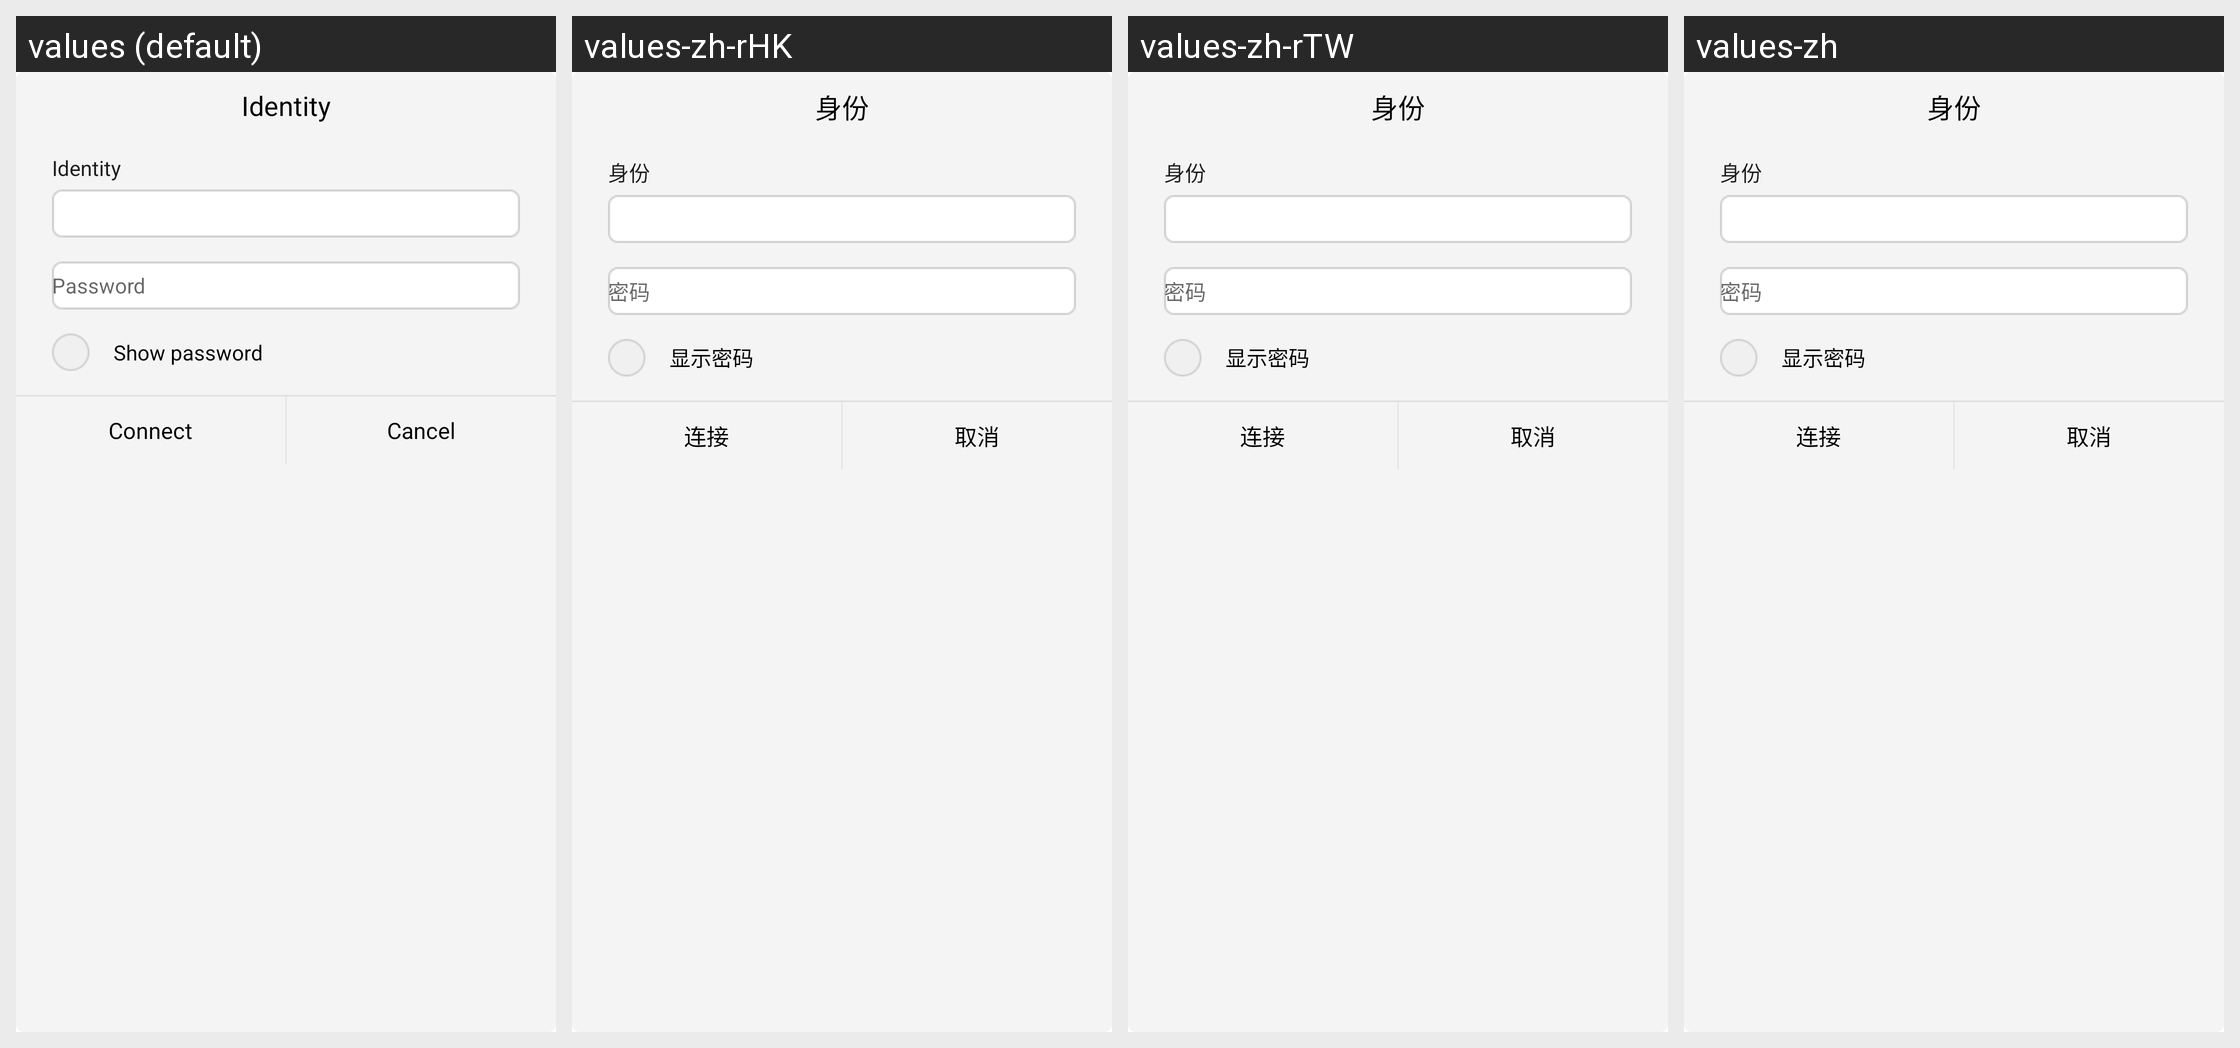

Locale-by-locale string values for the Android screen shown in this grid:
Android screen res/layout/wifi_connect_dialog_view.xml rendered under 4 locales, left to right: values (default), values-zh-rHK, values-zh-rTW, values-zh. Device: Nexus 5 (rendered at 1080×1920; each locale shown at half size, 540×960, under a caption strip naming it); theme Theme.MaterialComponents.DayNight.NoActionBar.
Strings drawn on this screen, with the default value and each locale's value (text and hints the layout hard-codes, and strings that could not be matched under every locale, appear in the picture but are not listed):

identity
  values: Identity
  values-zh-rHK: 身份
  values-zh-rTW: 身份
  values-zh: 身份

common_button_cancel
  values: Cancel
  values-zh-rHK: 取消
  values-zh-rTW: 取消
  values-zh: 取消
